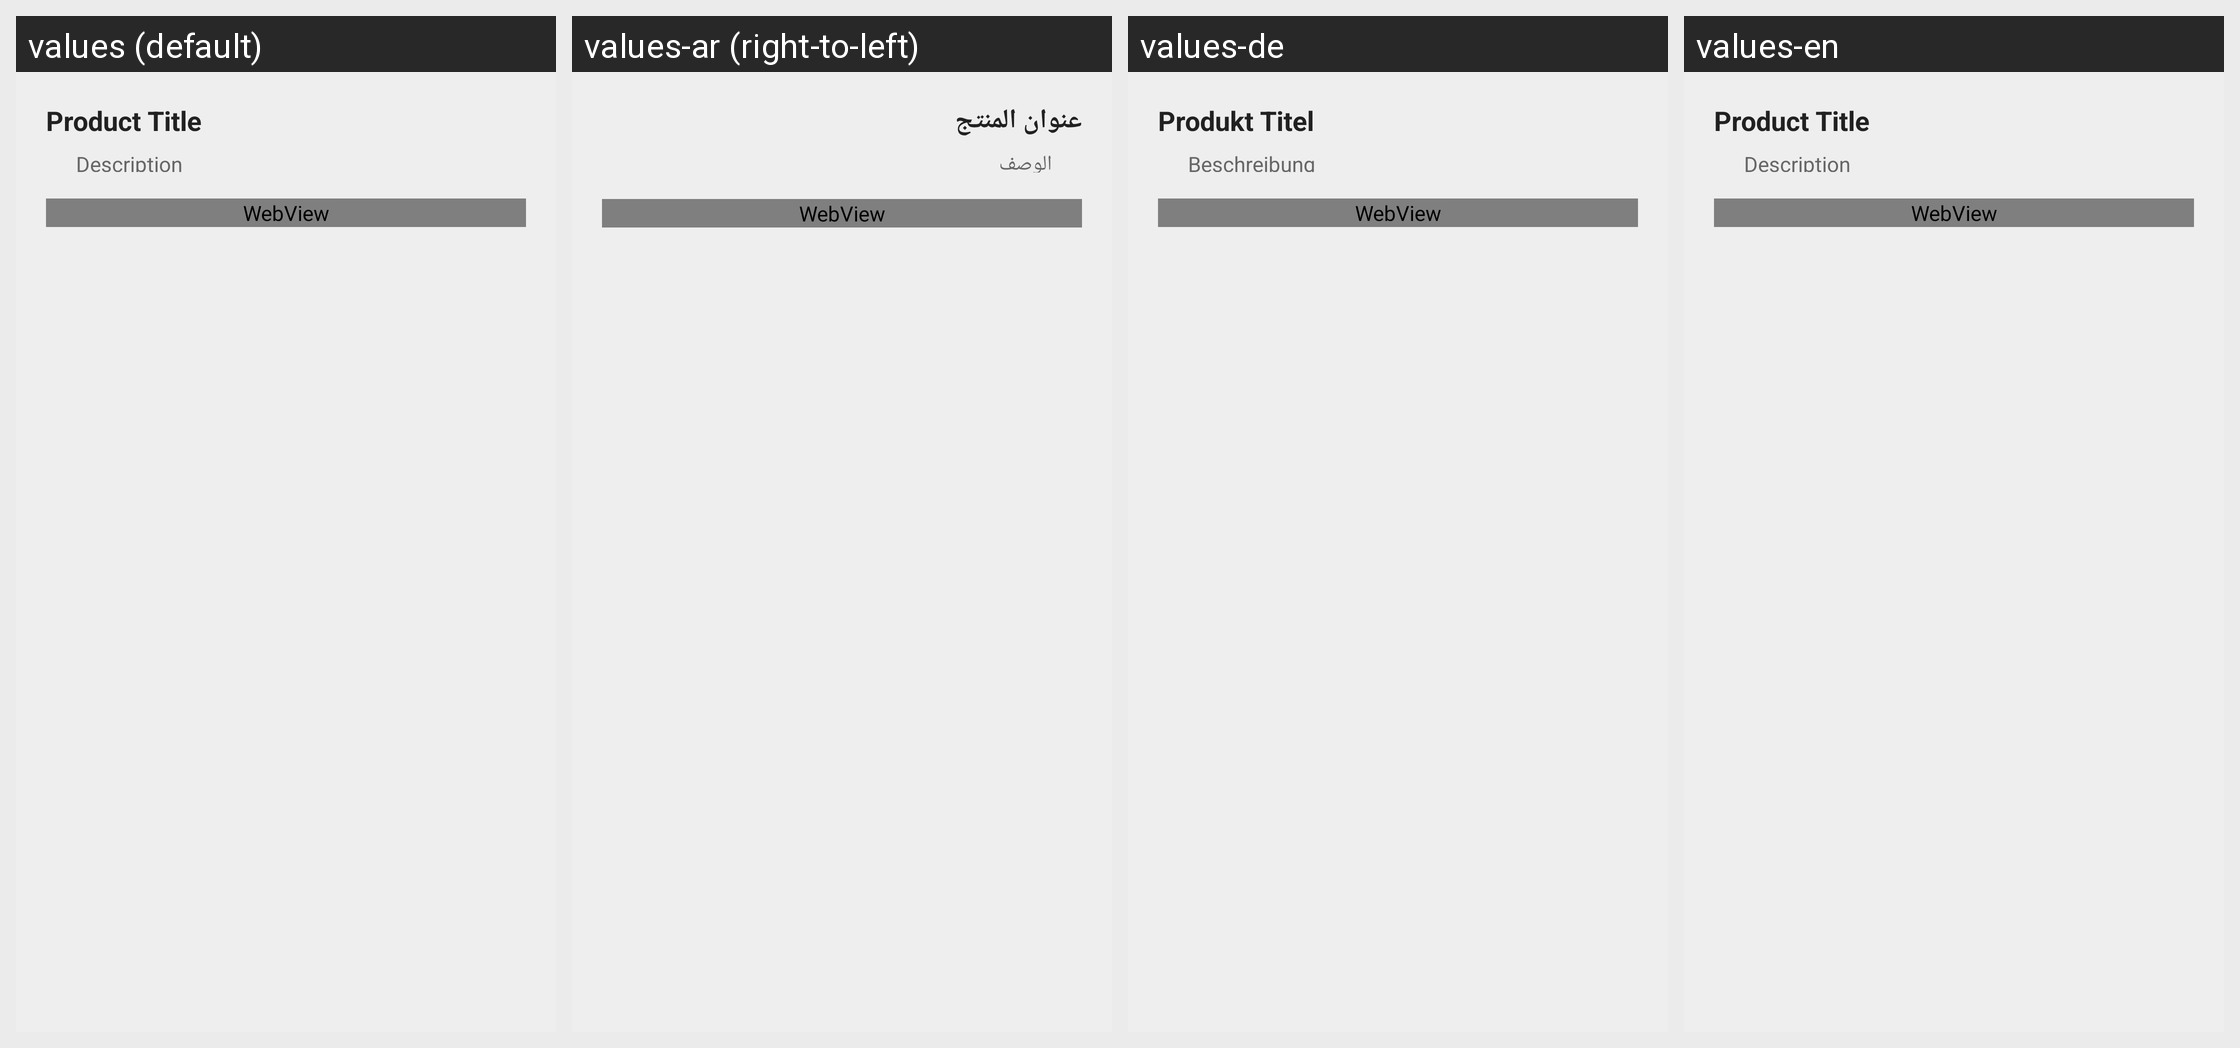

This grid shows one Android layout under several languages. Give, for every string resource on the screen, its name, the default text and each shown locale's text.
Android screen res/layout/news_description.xml rendered under 4 locales, left to right: values (default), values-ar (right-to-left), values-de, values-en. Device: Nexus 5 (rendered at 1080×1920; each locale shown at half size, 540×960, under a caption strip naming it); theme AppTheme.
Strings drawn on this screen, with the default value and each locale's value (text and hints the layout hard-codes, and strings that could not be matched under every locale, appear in the picture but are not listed):

product_title
  values: Product Title
  values-ar: عنوان المنتج
  values-de: Produkt Titel
  values-en: Product Title

description
  values: Description
  values-ar: الوصف
  values-de: Beschreibung
  values-en: Description
